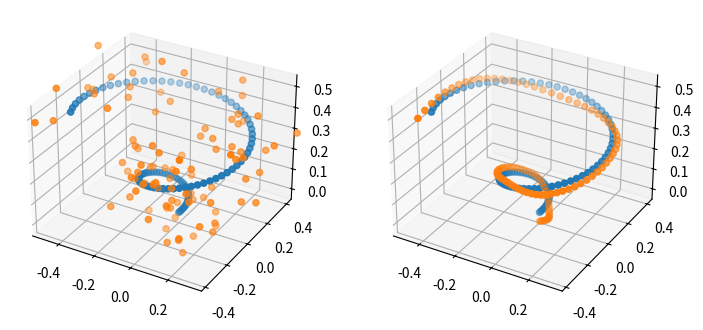

Source code (Python):
from dataclasses import dataclass
from typing import Any

import matplotlib.pyplot as plt
import numpy as np


def generate_velocity():
    """Construct simulated trajectory derivative"""
    t = np.linspace(0, 10, 100)
    dx = 0.05 * (np.cos(t) - t * np.sin(t))
    dy = 0.05 * (np.sin(t) + t * np.cos(t))
    dz = 0.05 * np.ones(t.shape)
    return np.hstack([dx[:, None], dy[:, None], dz[:, None]])


def generate_trajectory():
    """Construct simulated trajectory that appears as a cork screw."""
    t = np.linspace(0, 10, 100)

    x = 0.05 * t * np.cos(t)
    y = 0.05 * t * np.sin(t)
    z = 0.05 * t
    r = np.hstack([x[:, None], y[:, None], z[:, None]])

    # Axis angle
    dr = generate_velocity()
    axis_angle = (
        2 * np.pi * (0.1) * t[:, None] * (dr / np.linalg.norm(dr, axis=1)[:, None])
    )
    return np.hstack([axis_angle, r])


def get_random(ovar, pvar, seed=42):
    rng = np.random.default_rng(seed)
    return np.hstack(
        [rng.normal(0, ovar, size=(100, 3)), rng.normal(0, pvar, size=(100, 3))]
    )


def plot(lst_arr, lst_other=[], zlim=[]):
    fig = plt.figure(figsize=plt.figaspect(9 / 16))
    col = 2 if lst_other else 1

    ax = fig.add_subplot(1, col, 1, projection="3d")
    if zlim:
        ax.set_zlim(zlim[0], zlim[1])
    for arr in lst_arr:
        ax.scatter(arr[:, 0], arr[:, 1], arr[:, 2])

    if lst_other:
        ax2 = fig.add_subplot(
            1, col, 2, projection="3d", sharex=ax, sharey=ax, sharez=ax, shareview=ax
        )
        for arr in lst_other:
            ax2.scatter(arr[:, 0], arr[:, 1], arr[:, 2])
    plt.show()


def constructA(dt: float):
    aa = np.array(
        [
            [1, 0, 0, 0, 0, 0, dt, 0, 0, 0, 0, 0, 0, 0, 0],
            [0, 1, 0, 0, 0, 0, 0, dt, 0, 0, 0, 0, 0, 0, 0],
            [0, 0, 1, 0, 0, 0, 0, 0, dt, 0, 0, 0, 0, 0, 0],
        ]
    )

    p = np.array(
        [
            [0, 0, 0, 1, 0, 0, 0, 0, 0, dt, 0, 0, 0.5 * dt * dt, 0, 0],
            [0, 0, 0, 0, 1, 0, 0, 0, 0, 0, dt, 0, 0, 0.5 * dt * dt, 0],
            [0, 0, 0, 0, 0, 1, 0, 0, 0, 0, 0, dt, 0, 0, 0.5 * dt * dt],
        ]
    )

    av = np.array(
        [
            [0, 0, 0, 0, 0, 0, 1, 0, 0, 0, 0, 0, 0, 0, 0],
            [0, 0, 0, 0, 0, 0, 0, 1, 0, 0, 0, 0, 0, 0, 0],
            [0, 0, 0, 0, 0, 0, 0, 0, 1, 0, 0, 0, 0, 0, 0],
        ]
    )

    v = np.array(
        [
            [0, 0, 0, 0, 0, 0, 0, 0, 0, 1, 0, 0, dt, 0, 0],
            [0, 0, 0, 0, 0, 0, 0, 0, 0, 0, 1, 0, 0, dt, 0],
            [0, 0, 0, 0, 0, 0, 0, 0, 0, 0, 0, 1, 0, 0, dt],
        ]
    )

    a = np.array(
        [
            [0, 0, 0, 0, 0, 0, 0, 0, 0, 0, 0, 0, 1, 0, 0],
            [0, 0, 0, 0, 0, 0, 0, 0, 0, 0, 0, 0, 0, 1, 0],
            [0, 0, 0, 0, 0, 0, 0, 0, 0, 0, 0, 0, 0, 0, 1],
        ]
    )

    # Constant Process matrix
    return np.vstack([aa, p, av, v, a])


@dataclass
class CholeskySmootherOptions:
    N: int = 15
    M: int = 6
    K: int = 99

    dt: float = 0.1

    osig: float = 1.0
    psig: float = 1.0

    ovsig: float = 1.0
    vsig: float = 1.0
    asig: float = 1.0

    mosig: float = 1.0
    mpsig: float = 1.0


def _construct_model_martix(op):
    """Construct the Model Matrix H which expresses the process and observation
    model across K+1 measurements(i.e. entire trajectory).
    """

    # Time delta between samples
    A_o = constructA(op.dt)
    A_inv = np.identity(op.N * (op.K + 1))

    # Populate off diagonal.
    offset = lambda i: op.N * i
    for i in range(op.K):
        A_inv[offset(i + 1) : offset(i + 2), offset(i) : offset(i + 1)] = -A_o

    C_o = np.zeros((op.M, op.N))
    C_o[:, : op.M] = np.identity(op.M)
    C = np.zeros((op.M * (op.K + 1), op.N * (op.K + 1)))

    # Populate diagonal
    for i in range(op.K + 1):
        C[op.M * i : op.M * (i + 1), op.N * i : op.N * (i + 1)] = C_o

    # Return H matrix.
    return np.vstack([A_inv, C])


def _construct_noise_matrix(op):
    # Noise Matrix. First N*(K+1) is related to motion, next M*(K+1) is related
    # to observation.
    N = op.N
    M = op.M
    K = op.K

    W = np.identity((N + M) * (K + 1))
    W[: N * (K + 1), : N * (K + 1)] = np.diag(0.1 * np.ones((N * (K + 1),)))

    for i in range(K + 1):
        if i == 0:
            # initial, treat noise like observation noise since we pick initial
            # state from observation.
            continue

        offset = lambda i: N * i

        # Assign AngleAxis Noise.
        ori_offset = offset(i)
        W[ori_offset : ori_offset + 3, ori_offset : ori_offset + 3] = np.diag(
            op.osig * np.ones((3,))
        )

        # Assign Position Noise.
        pos_offset = offset(i) + 3
        W[pos_offset : pos_offset + 3, pos_offset : pos_offset + 3] = np.diag(
            op.psig * np.ones((3,))
        )

        # Assign Angular Velocity Noise.
        vel_offset = offset(i) + 6
        W[vel_offset : vel_offset + 3, vel_offset : vel_offset + 3] = np.diag(
            op.ovsig * np.ones((3,))
        )

        # Assign Velocity Noise.
        vel_offset = offset(i) + 9
        W[vel_offset : vel_offset + 3, vel_offset : vel_offset + 3] = np.diag(
            op.vsig * np.ones((3,))
        )

        # Assign Acceleration Noise.
        acc_offset = offset(i) + 12
        W[acc_offset : acc_offset + 3, acc_offset : acc_offset + 3] = np.diag(
            op.asig * np.ones((3,))
        )

        offset = lambda i: N * (K + 1) + M * i
        # Assign AngleAxis Noise.
        ori_offset = offset(i)
        W[ori_offset : ori_offset + 3, ori_offset : ori_offset + 3] = np.diag(
            op.mosig * np.ones((3,))
        )

        # Assign Position Noise.
        pos_offset = offset(i) + 3
        W[pos_offset : pos_offset + 3, pos_offset : pos_offset + 3] = np.diag(
            op.mpsig * np.ones((3,))
        )

    return W


def CholeskySmoother(observations, op):
    """Given 6DoF Observations structure as convex problem over trajectory and
    solve with cholesky decomposition.

    Assume the state xi we are tracking is:
    - angleaxis 3
    - position 3
    - angular velocity 3
    - velocity 3
    - acceleration 3
    Total: 15

    Here I will assume that:
    - Ak = A0 - process model
    - Qk = Q0 - process noise
    - Ck = C0 - observation model
    - Rk = R0 - observation noise
    """

    # Number of internal states.
    N = op.N
    # Number of observed states.
    M = op.M
    # K - max step index in the trajectory
    K = op.K

    # Construct Initial state, Inputs and Observations vector.
    Z = np.zeros(((N + M) * (K + 1), 1))

    # Here we assume the initial state and inputs are zero, only populate
    # observations
    offset = lambda i: (K + 1) * N + i * M
    for i in range(K + 1):
        Z[offset(i) : offset(i + 1), 0] = observations[i, :]

    Z[:6, 0] = observations[0, :]
    Z[9:12, 0] = generate_velocity()[0, :]

    H = _construct_model_martix(op)
    W = _construct_noise_matrix(op)

    # The Key Terms are H,W,Z
    # H - Model Matrix made of Ai and Ci Matricies
    # W - Noise Matrix made of Qi and Ri
    # Z - Xo, Vi, Yi

    W_inv = np.linalg.inv(W)
    X_est = np.linalg.solve(H.T @ W_inv @ H, H.T @ W_inv @ Z)
    return X_est.reshape((K + 1, N), order="C")


if __name__ == "__main__":
    v = generate_trajectory()
    dv = generate_velocity()

    observations = v + get_random(0.01, 0.1, seed=69)
    options = CholeskySmootherOptions(
        N=15,
        M=6,
        K=99,
        dt=0.1,
        osig=1.0,
        ovsig=1.0,
        psig=0.001,
        vsig=0.05,
        asig=0.5,
        mosig=1.0,
        mpsig=0.3,
    )

    res = CholeskySmoother(observations, options)

    print(
        f"L2 Norm: {1e3*np.linalg.norm(observations[:,3:] - v[:,3:])/options.K} No Smooth Dist mm per frame"
    )
    print(
        f"L2 Norm: {1e3*np.linalg.norm(res[:, 3:6] - v[:,3:])/options.K} With Smooth Dist mm per frame"
    )
    print(
        f"L2 Norm: {1e3*np.linalg.norm(res[:, 9:12] - dv[:,:])/options.K} With Smooth Vel Error mm/s per frame"
    )
    print(
        f"L2 Norm: {np.linalg.norm(observations[:,:3] - v[:,:3])/options.K} No Smooth Ori rad per frame"
    )
    print(
        f"L2 Norm: {np.linalg.norm(res[:, :3] - v[:,:3])/options.K} With Smooth Ori rad per frame"
    )

    # # Plot positions
    plot(
        [v[:, 3:], observations[:, 3:]],
        [v[:, 3:], res[:, 3:]],
    )

    # # Plot velocities
    # plot([dv[:, :], res[:, 9:]], zlim=[0.04, 0.06])

    # # Plot Orientations
    # plot(
    #     [v[:, :], observations[:, :]],
    #     [v[:, :], res[:, :]],
    # )
